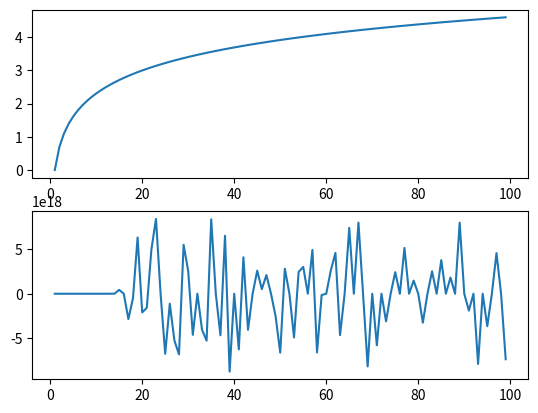

Reproduce this figure in Python.
import matplotlib.pyplot as plt
import numpy as np

x=np.arange(1,100)

plt.subplot(211)

plt.plot(x,np.log(x))


plt.subplot(212)
plt.plot(x,x**x)


plt.show()